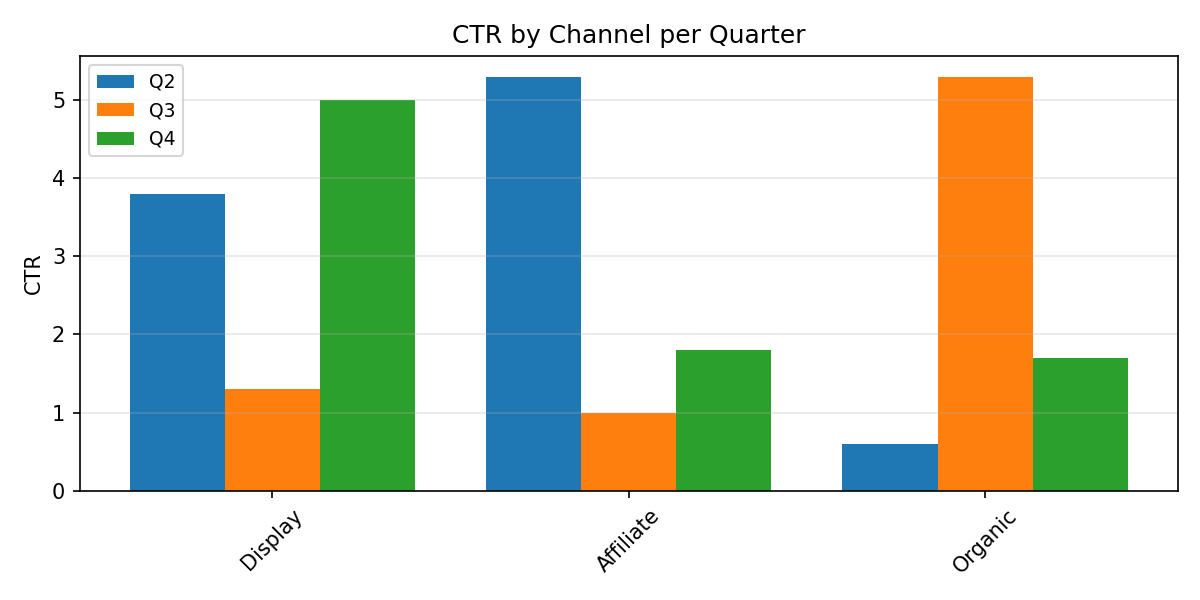

The file beside this chart, header and first rows:
Category, Q2, Q3, Q4
Display, 3.8, 1.3, 5.0
Affiliate, 5.3, 1.0, 1.8
Organic, 0.6, 5.3, 1.7
